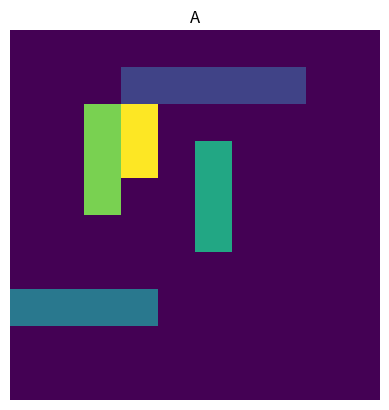
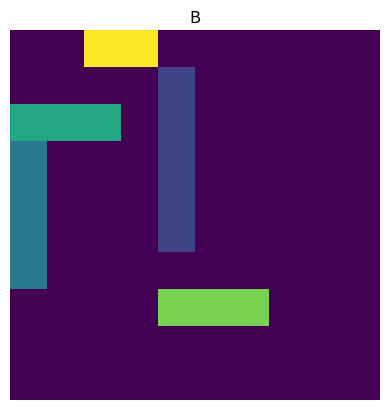

Source code (Python) for these figures, in order:
import numpy as np
import matplotlib.pyplot as plt

GRID_SIZE = 10

# Boats Identifications
SHIP_IDS =\
{
    "Aircraft carrier" : 1,
    "Cruiser"          : 2,
    "Anti-Destroyer"   : 3,
    "Submarin"         : 4,
    "Destroyer"        : 5
}
SHIP_LENGTHS =\
{
    1: 5,
    2: 4,
    3: 3,
    4: 3,
    5: 2
}


class Game:
    # Instantiate a new Object
    def __init__(self):
        self.grid_IA_1 = Battlefield(); self.grid_IA_2 = Battlefield()

    # Randomely generate two grid
    def random(self):
        self.grid_IA_1.random_grid(); self.grid_IA_2.random_grid()

    def show(self, show: bool = False, debug: bool = False)->None:
        """
        Show the grids, at least one of two parameters must be True
        Parameter:
            show  : to show  the grids as images
            debug : to print the grids as matrixes
        """
        print("\nGrille du IA 1:")
        if   show : self.grid_IA_1.show("A")
        elif debug: print(self.grid_IA_1.grid)
        else:
            return; print("[show] At least one of two parameters must be True!")

        print("\nGrille du IA 2:")
        if show :self.grid_IA_2.show("B")
        if debug: print(self.grid_IA_2.grid)

class Battlefield:

    # Instantiate a new Object
    def __init__(self):
        self.grid : np.matrix = np.zeros((10, 10), dtype=int)

        self.boats: Dict[str,list[tuple[int,int]]] =\
        {
            1 : [],
            2 : [],
            3 : [],
            4 : [],
            5 : []
        }

    def is_empty(
        self, boat: int, position: tuple[int,int], direction: str
    )->bool:
        """
        Check if their is space for the boat
        Parameters:
            boat      : integer from SHIP_IDS
            position  : tuple of x,y coordinate
            direction : of the boat, either vertical or horizontal
            debug     : print debug information
        Returns:
            True if their is space, false otherwise
        """

        x,y    = position
        length = SHIP_LENGTHS[boat]

        if direction == "horizontal":

            if y +length > GRID_SIZE: return False

            for i in range(length):
                if self.grid[x,y +i] != 0: return False

        elif direction == "vertical":
            if x +length > GRID_SIZE: return False

            for i in range(length):
                if self.grid[x +i,y] != 0: return False
        else:
            print("[is_empty] Bad direction value error!")
            return False
        return True

    def place(
        self, boat: int, position: tuple[int,int], direction: str
    )->bool:
        """
        Place a boat at position if their is space
        Parameters:
            boat      : integer from SHIP_IDS
            position  : tuple of x,y coordinate
            direction : of the boat, either vertical or horizontal
        Return:
            A matrix with the boat added on it
        """
        x,y = position; length = SHIP_LENGTHS[boat]

        if not self.is_empty(boat, position, direction): return False

        if direction == "horizontal":
            for i in range(length):
                self.boats[boat].append( (x,y +i) )
                self.grid[x,y +i] = boat

        elif direction == "vertical":
            for j in range(length):
                self.boats[boat].append( (x +j,y) )
                self.grid[x +j,y] = boat
        return True

    # Randomly places boats on the grid
    def random_grid(self)->None:
        for boat in SHIP_IDS.values():
            while True:
                x = np.random.randint(0, GRID_SIZE)
                y = np.random.randint(0, GRID_SIZE)
                direction = np.random.choice(["horizontal", "vertical"])

                if self.place(boat, (x, y), direction): break

    def show(self, title: str)->None:
        """
        Print a visual of the grid
        Parameter:
            title : name of the graph
        """
        plt.figure()
        plt.imshow(self.grid, aspect="equal", cmap="viridis", origin="upper")
        plt.axis('off')
        plt.title(title)
        plt.show()

    def __equal__(gridA: np.matrix, gridB: np.matrix)->bool:
        """
        Static fuction
        Compare to grid if their equals
        Return: True if their are equals, false otherwise
        """
        return np.array_equal(gridA, gridB)

    def play(self, position: tuple[int,int])->bool:
        """
        Launch a torpedo
        Parameter:
            position : the coordinate of the attack
        Return:
            True if the hit is valid, False otherwise
        """
        x,y = position
        temp = self.grid[x,y]
        if temp != 0:
            if temp == 9:
                print("Already hit!!!"); return False

            self.grid[x,y] = 9
            self.boats[temp].find(position).remove()

            if self.boats[temp].is_empty():

                print("Sunked!"); return True
            else:
                print("Hit!");    return True

    # Test if all your ship are sunked
    def victory(self)->None:
        for boat in slef.boats:
            if not boat.is_empty: return
        print("You have lost the game!!!")

    def reset(self): self.grid = np.zeros((10, 10), dtype=int)

class IA_:
    def __init__(self): self.score: int = 0

    def random_IA(self): pass
    def heuristic_IA(self): pass
    def simple_propability_IA(self): pass
    def Monte_Carlo_IA(self): pass

game = Game()
game.random()
game.show(True,False)


# Tested
# Add debug param->Debug output at function call
# Game class
# Battlefield class
#   equals
#   play
#   victory
#   reset
# IA class
#   random
#   heuristic
#   simple prob°
#   Monte carlos ?